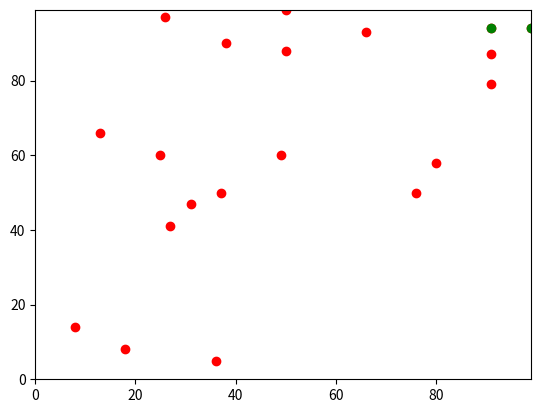

Here is the Python script that generated this plot:
# -*- coding: utf-8 -*-
"""
Created on Wed Mar  6 20:16:39 2019

@author: hao2d9

The script shows the results of Part 3 instructions
"""
#import modules
import random # To generate random numbers
import operator # To be able to find the max list for x or y
import matplotlib.pyplot # To plot points

# Work out the distance between the two sets of y and xs.
def distance_between(agents_row_a, agents_row_b):
    return (((agents_row_a[1] - agents_row_b[1])**2) + 
                ((agents_row_a[0] - agents_row_b[0])**2))**0.5 

# Number of agents
num_of_agents = 10

# NUmber of iterations
num_of_iterations = 100

# Create empty agent list.
agents = []

# Fill agents list with the random values
for i in range(num_of_agents):
    agents.append([random.randint(0,99),random.randint(0,99)])
    
    
matplotlib.pyplot.ylim(0, 99)
matplotlib.pyplot.xlim(0, 99)
for agent in agents:
    matplotlib.pyplot.scatter(agent[1], agent[0], color='red')

max_agent = max(agents, key=operator.itemgetter(1))
matplotlib.pyplot.scatter(max_agent[1], max_agent[0], color='green')
matplotlib.pyplot.show()

# Iterate number of iterations 
for i in range(num_of_iterations):
    # Iterate through the agents list
    for agent in agents:
        if random.random() < 0.5:
            agent[0] = (agent[0] + 1) % 100
        else:
            agent[0] = (agent[0] - 1) % 100
    
        if random.random() > 0.5:
            agent[1] = (agent[1] + 1) % 100
        else:
            agent[1] = (agent[1] - 1) % 100
 
# Plot points on canvas
matplotlib.pyplot.ylim(0, 99)
matplotlib.pyplot.xlim(0, 99)
for agent in agents:
    matplotlib.pyplot.scatter(agent[1], agent[0], color='red')

max_agent = max(agents, key=operator.itemgetter(1))
matplotlib.pyplot.scatter(max_agent[1], max_agent[0], color='green')
matplotlib.pyplot.show()

distance = distance_between(agents[0], agents[1])
print(distance)